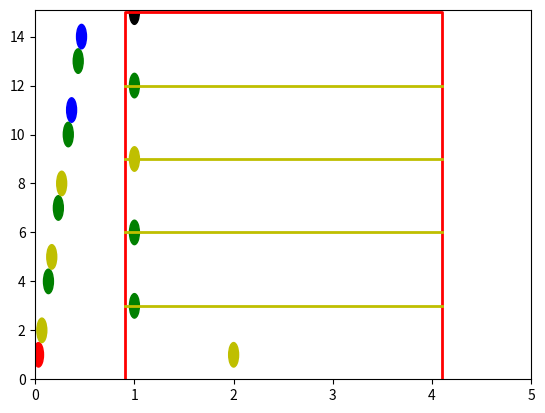

This chart was generated by the following Python code:
import numpy.random as random# {{{
import math
import matplotlib.pyplot as plt
import matplotlib.animation as anim
from matplotlib import patches as mpaths# }}}

czas_interwalu = 900


class Queue:# {{{

    def __init__(self, floor, floor_space):
        self.floor = floor
        self.floor_space = floor_space
        self.queue = floor*floor_space*[None]
        self.head = 0

    def if_free(self, floor):
        if self.queue[self.head+floor*self.floor_space] == None:
            if self.queue[self.head+floor*self.floor_space+1] == None:
                return 0
            else:
                return 1
        else:
            return 2

    def add(self,floor, data):
        self.queue[self.head+floor*self.floor_space] = data

    def insert(self, floor, data):
        self.queue.insert(self.head+floor*self.floor_space, data)
        self.queue = self.queue[:-1]

    def pop(self):
        data = self.queue[self.head]
        self.head+=1
        self.queue.append(None)
        return data

    def all(self):
        return self.queue

    def que(self):
        return self.queue[self.head:]

    def len_que(self):
        return len(self.queue[self.head:])

    def len_all(self):
        return len(self.queue)# }}}

class Agent:# {{{

    def __init__(self):
        self.name = ""
        floor = [0, 3, 6, 9, 12]
        self.position = (0.5, floor[random.randint(0, 5)])

    def __repr__(self):
        return str(self.name)

    def if_in(self):
        return random.randint(0,3)# }}}

class Pedestrians:# {{{

    def __init__(self):
        self.agent = []
        self.QUEUE = Queue(7, 3)
        for i, z in enumerate('abcdefghijklmnoprst'):
            x = Agent()
            x.position = (i/30, i)
            x.name = z
            self.agent.append(x)
        self.traj = []
        self.floorque = {}
        #self.add_agent()
        self.do_traj()

    def add_agent(self):
        for i in range(liczba_agentow):
            self.agent.append(Agent())

    def do_traj(self):
        for agent in self.agent:
            pietro = math.floor(agent.position[1]/3)
            if pietro in self.floorque:
                if agent not in self.floorque[pietro]:
                    self.floorque[pietro].append(agent)
            else:
                self.floorque[pietro]=[agent]
        for floor in self.floorque.keys():
            self.floorque[floor].sort(key=lambda x: x.position[0])
        zerowe = 0
        krok = 0
        while True:
            krok+=1
            for floor in self.floorque.keys():
                if not self.QUEUE.if_free(floor):
                    try:
                        self.QUEUE.add(floor, self.floorque[floor].pop(0))
                    except:
                        pass
                elif self.QUEUE.if_free(floor) == 1:
                    try:
                        if not self.floorque[floor][0].if_in():
                            self.QUEUE.add(floor, self.floorque[floor].pop(0))
                    except:
                        pass
                else:
                    try:
                        if not self.floorque[floor][0].if_in():
                            self.QUEUE.insert(floor, self.floorque[floor].pop(0))
                            break
                    except:
                        pass
            insert = 0
            for x, i in enumerate(self.QUEUE.que()):
                try:
                    i.position = (1, x)
                except:
                    pass
            print(self.QUEUE.que(), len(self.QUEUE.que()))
            print(self.QUEUE.all(), len(self.QUEUE.all()))
            print([x for x in self.QUEUE.all() if x is not None], ' - ',len([x for x in self.QUEUE.all() if x is not None]))
            print("\n\n")
            try:
                self.QUEUE.pop().position = (2, 1)
            except:
                pass
            traj = []
            for agent in self.agent:
                traj.append(agent.position)
            self.traj.append(traj)
            if len([x for x in self.QUEUE.que() if x is not None]) == 0:
                print("zakonczono w: ", krok, " krokach")
                break# }}}

A = Pedestrians()
class Animation:# {{{

    def __init__(self):
        self.fig = plt.figure()
        self.ax = plt.axes(xlim=(0, 5), ylim=(0, 15.1))
        self.trial = []
        self.trajectory = A.traj
        self.n_frames = len(self.trajectory)
        color = ['b', 'g', 'r', 'c', 'm', 'y', 'k', 'w']
        elipses = [mpaths.Ellipse(i, width=0.1, height=1, angle=0, color=color[random.randint(0, 7)]) for i in self.trajectory[0]]
        [self.trial.append(self.ax.add_patch(elipses[i])) for i in range(len(elipses))]
        plt.plot((0.9,0.9,4.1,4.1),(0,15,15,0), "r", lw=2)
        plt.plot((0.9, 4.1), (3,3), "y", lw = 2)
        plt.plot((0.9, 4.1), (6,6), "y", lw = 2)
        plt.plot((0.9, 4.1), (9,9), "y", lw = 2)
        plt.plot((0.9, 4.1), (12,12), "y", lw = 2)

    def init_animation(self):
        [self.trial[i].set_visible(True) for i in range(len(self.trial))]
        return self.trial

    def animate(self, i):
        for j in range(len(self.trajectory[0])):
            self.trial[j].center = self.trajectory[i][j]
        return self.trial

    def do_animation(self, n_interval):
        animate = anim.FuncAnimation(self.fig, self.animate, frames=self.n_frames, init_func=self.init_animation, interval=n_interval, blit=True)
        plt.show()# }}}
Animation().do_animation(czas_interwalu)
